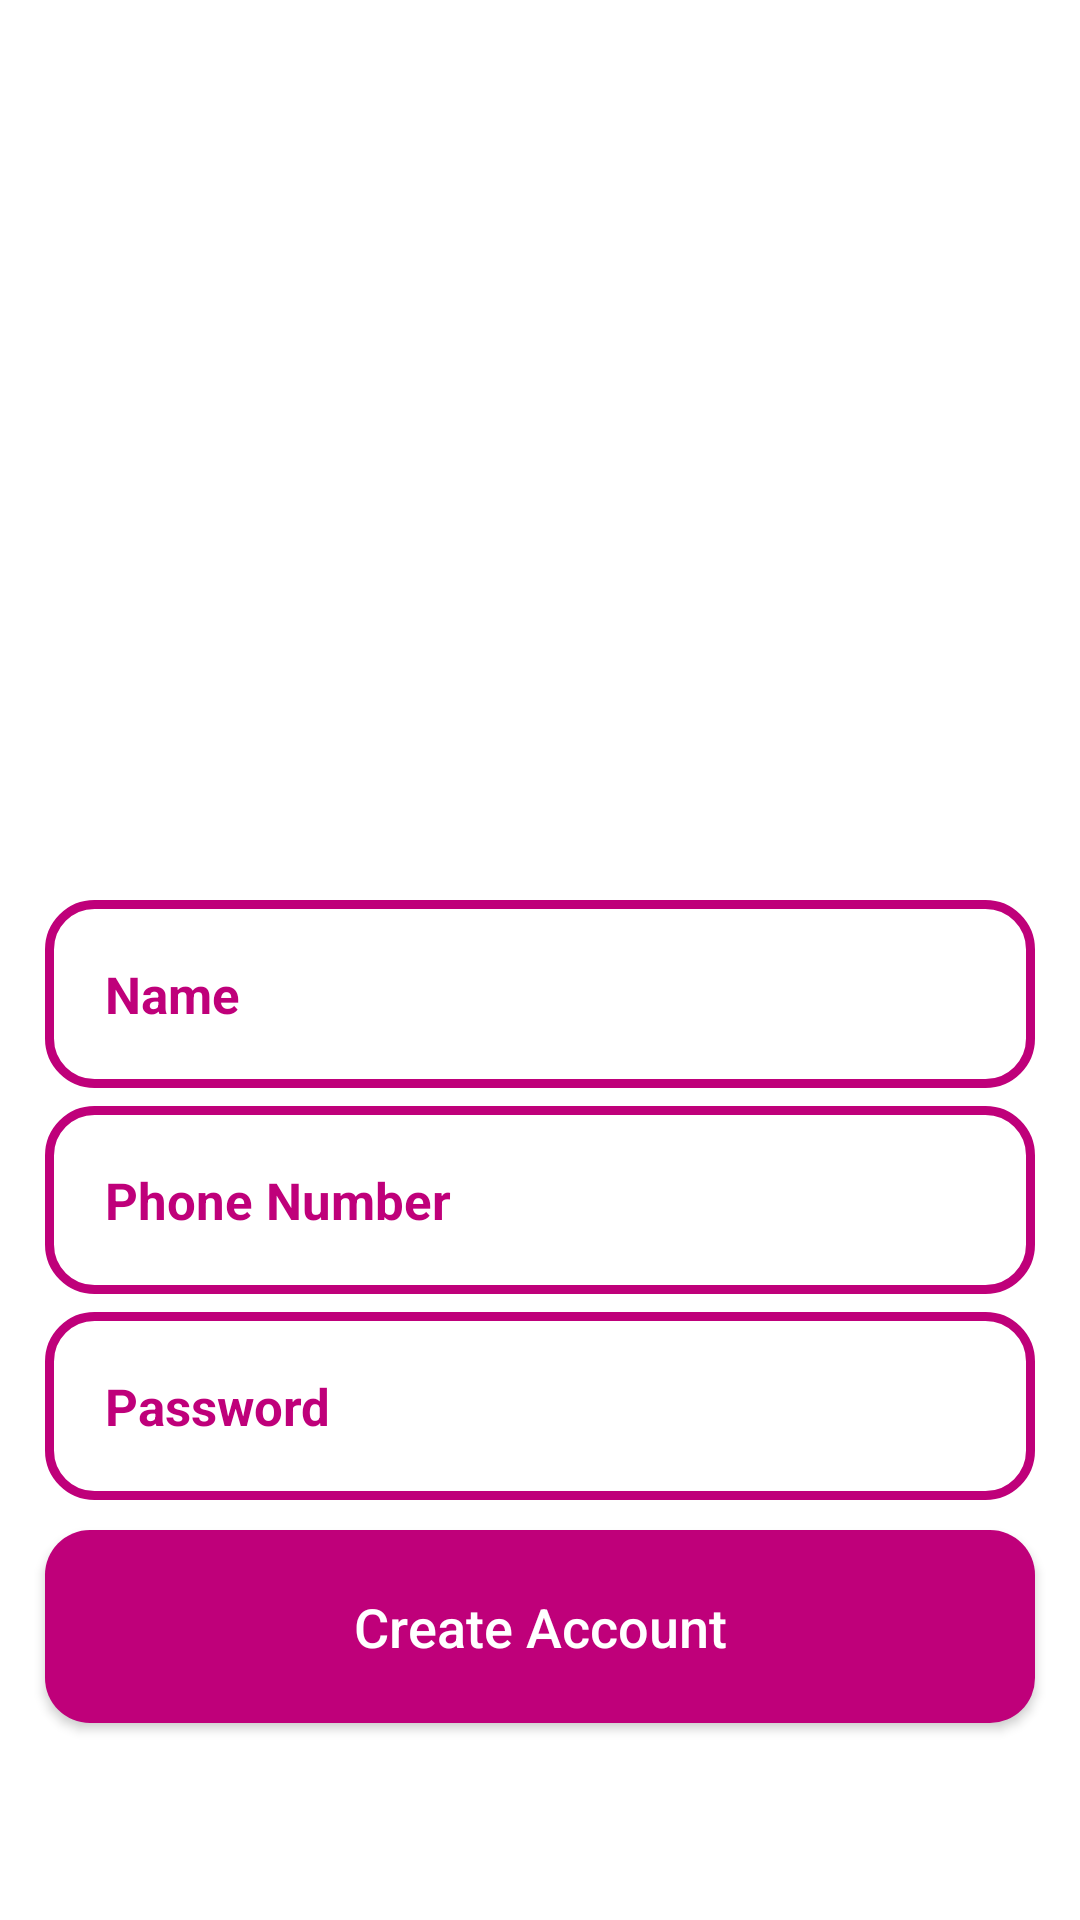

Reconstruct the res/layout file that produces this screen, plus the resources it refers to.
<!-- AndroidManifest.xml: application theme Theme.Shopit -->
<!-- res/layout/activity_register.xml -->
<?xml version="1.0" encoding="utf-8"?>
<RelativeLayout xmlns:android="http://schemas.android.com/apk/res/android"
    xmlns:app="http://schemas.android.com/apk/res-auto"
    xmlns:tools="http://schemas.android.com/tools"
    android:layout_width="match_parent"
    android:layout_height="match_parent"
    android:background="@drawable/register"
    tools:context=".LoginActivity">

    <ImageView
        android:id="@+id/register_applogo"
        android:layout_width="300dp"
        android:layout_height="100dp"
        android:src="@drawable/applogo"
        android:layout_centerHorizontal="true"
        android:layout_marginTop="200dp"
        />

    <EditText
        android:id="@+id/register_name_input"
        android:layout_width="match_parent"
        android:layout_height="wrap_content"
        android:layout_below="@+id/register_applogo"
        android:background="@drawable/input_design"
        android:padding="20dp"
        android:layout_marginLeft="15dp"
        android:layout_marginRight="15dp"
        android:hint="Name"
        android:inputType="textPassword"
        android:textColor="@color/purple_200"
        android:textColorHint="@color/purple_200"
        android:textSize="17sp"
        android:textStyle="bold"/>

    <EditText
        android:id="@+id/register_phone_number_input"
        android:layout_width="match_parent"
        android:layout_height="wrap_content"
        android:layout_below="@+id/register_name_input"
        android:background="@drawable/input_design"
        android:padding="20dp"
        android:layout_marginTop="6dp"
        android:layout_marginLeft="15dp"
        android:layout_marginRight="15dp"
        android:hint="Phone Number"
        android:inputType="number"
        android:textColor="@color/purple_200"
        android:textColorHint="@color/purple_200"
        android:textSize="17sp"
        android:textStyle="bold"/>

    <EditText
        android:id="@+id/register_password_input"
        android:layout_width="match_parent"
        android:layout_height="wrap_content"
        android:layout_below="@+id/register_phone_number_input"
        android:background="@drawable/input_design"
        android:padding="20dp"
        android:layout_marginTop="6dp"
        android:layout_marginLeft="15dp"
        android:layout_marginRight="15dp"
        android:hint="Password"
        android:inputType="text"
        android:textColor="@color/purple_200"
        android:textColorHint="@color/purple_200"
        android:textSize="17sp"
        android:textStyle="bold"/>

    <Button
        android:id="@+id/register_btn"
        android:layout_width="match_parent"
        android:layout_height="wrap_content"
        android:layout_below="@+id/register_password_input"
        android:layout_marginTop="10dp"
        android:layout_marginLeft="15dp"
        android:layout_marginRight="15dp"
        android:background="@drawable/buttons"
        android:padding="20dp"
        android:textAllCaps="false"
        android:textSize="18sp"
        android:text="Create Account"
        android:textColor="@color/white"/>



</RelativeLayout>
<!-- resources referenced by this layout -->
<resources>
  <color name="purple_200">#BF007A</color>
  <color name="white">#FFFFFFFF</color>
  <!-- drawable buttons (drawable) -->
  <?xml version="1.0" encoding="utf-8"?>
  <shape xmlns:android="http://schemas.android.com/apk/res/android">
  
      <solid android:color="@color/purple_200">
      </solid>
  
      <corners
          android:radius="15dp">
      </corners>
  
  </shape>
  <!-- drawable input_design (drawable) -->
  <?xml version="1.0" encoding="utf-8"?>
  <shape xmlns:android="http://schemas.android.com/apk/res/android">
  
      <stroke
          android:color="@color/purple_200"
          android:width="3dp">
      </stroke>
  
      <corners
          android:radius="15dp">
      </corners>
  </shape>
  <style name="Theme.Shopit" parent="Theme.MaterialComponents.DayNight.NoActionBar">
          
          <item name="colorPrimary">@color/purple_500</item>
          <item name="colorPrimaryVariant">@color/purple_700</item>
          <item name="colorOnPrimary">@color/white</item>
          
          <item name="colorSecondary">@color/teal_200</item>
          <item name="colorSecondaryVariant">@color/teal_700</item>
          <item name="colorOnSecondary">@color/black</item>
          
          <item name="android:statusBarColor" tools:targetApi="l">?attr/colorPrimaryVariant</item>
          
      </style>
  <color name="purple_500">#BF007a</color>
  <color name="purple_700">#FF3700B3</color>
  <color name="teal_200">#FF03DAC5</color>
  <color name="teal_700">#FF018786</color>
  <color name="black">#FF000000</color>
</resources>
